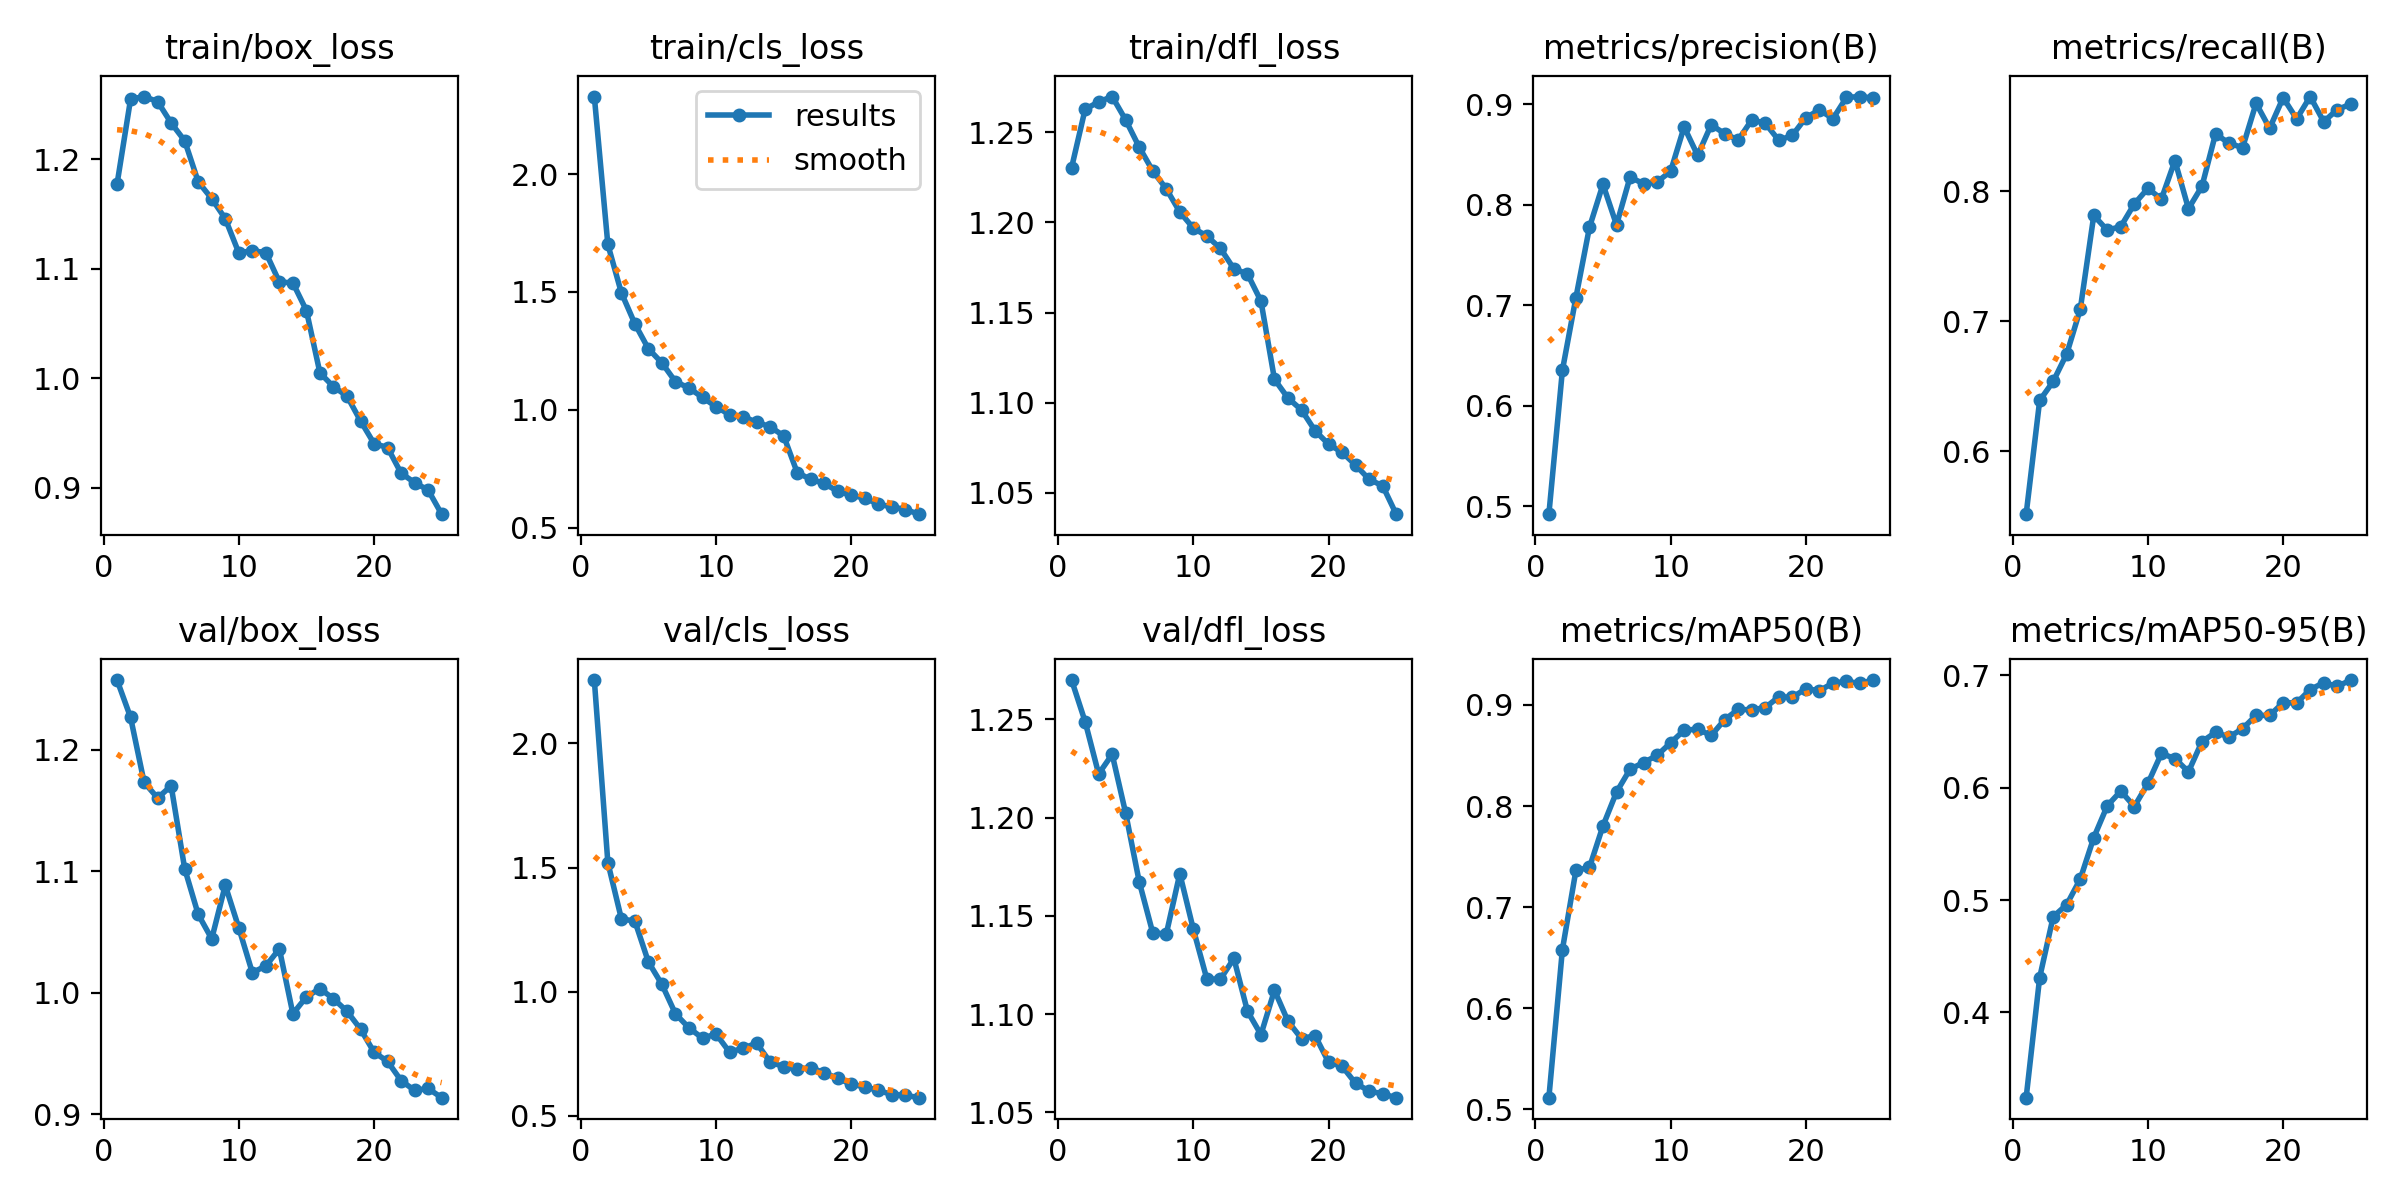

The data file committed next to this chart (first rows):
epoch, time, train/box_loss, train/cls_loss, train/dfl_loss, metrics/precision(B), metrics/recall(B), metrics/mAP50(B), metrics/mAP50-95(B), val/box_loss, val/cls_loss, val/dfl_loss, lr/pg0, lr/pg1, lr/pg2
1, 50.1, 1.177, 2.329, 1.23, 0.4921, 0.5514, 0.5115, 0.3242, 1.258, 2.255, 1.27, 0.0004145, 0.0004145, 0.0004145
2, 97.71, 1.255, 1.702, 1.263, 0.6353, 0.6389, 0.658, 0.4311, 1.227, 1.52, 1.249, 0.0007982, 0.0007982, 0.0007982
3, 144.3, 1.257, 1.497, 1.267, 0.7078, 0.6536, 0.7364, 0.4852, 1.173, 1.294, 1.222, 0.001149, 0.001149, 0.001149
4, 190.4, 1.253, 1.365, 1.27, 0.7776, 0.6747, 0.7393, 0.496, 1.16, 1.284, 1.232, 0.001102, 0.001102, 0.001102
5, 236.4, 1.233, 1.259, 1.257, 0.8205, 0.709, 0.7804, 0.5187, 1.17, 1.12, 1.202, 0.001052, 0.001052, 0.001052
6, 282.2, 1.217, 1.199, 1.242, 0.7801, 0.7812, 0.8138, 0.5556, 1.102, 1.029, 1.167, 0.001002, 0.001002, 0.001002
7, 327.9, 1.179, 1.119, 1.229, 0.8275, 0.7699, 0.8364, 0.5839, 1.065, 0.911, 1.141, 0.000953, 0.000953, 0.000953
8, 373.6, 1.164, 1.093, 1.219, 0.8211, 0.7727, 0.8431, 0.597, 1.045, 0.8544, 1.141, 0.0009035, 0.0009035, 0.0009035
9, 419.3, 1.146, 1.052, 1.206, 0.8228, 0.7901, 0.8501, 0.5832, 1.089, 0.8129, 1.172, 0.000854, 0.000854, 0.000854
10, 465, 1.115, 1.013, 1.197, 0.8334, 0.802, 0.8626, 0.6038, 1.054, 0.8299, 1.143, 0.0008045, 0.0008045, 0.0008045
11, 510.6, 1.116, 0.9795, 1.192, 0.8776, 0.7938, 0.875, 0.6304, 1.017, 0.7566, 1.118, 0.000755, 0.000755, 0.000755
12, 556.2, 1.115, 0.971, 1.186, 0.8492, 0.8234, 0.8761, 0.6259, 1.022, 0.7726, 1.118, 0.0007055, 0.0007055, 0.0007055
13, 601.9, 1.088, 0.9474, 1.174, 0.8797, 0.7864, 0.8698, 0.6142, 1.036, 0.793, 1.128, 0.000656, 0.000656, 0.000656
14, 647.4, 1.087, 0.9282, 1.171, 0.8708, 0.8037, 0.8855, 0.641, 0.9829, 0.7167, 1.102, 0.0006065, 0.0006065, 0.0006065
15, 693.1, 1.062, 0.8893, 1.156, 0.8646, 0.8439, 0.8956, 0.6492, 0.9968, 0.6985, 1.09, 0.000557, 0.000557, 0.000557
16, 739.5, 1.005, 0.7335, 1.113, 0.8846, 0.8368, 0.8952, 0.6451, 1.004, 0.6886, 1.112, 0.0005075, 0.0005075, 0.0005075
17, 785.2, 0.9924, 0.705, 1.103, 0.8812, 0.8333, 0.8974, 0.6525, 0.9952, 0.6935, 1.096, 0.000458, 0.000458, 0.000458
18, 830.8, 0.9838, 0.6874, 1.096, 0.8642, 0.8675, 0.9081, 0.6644, 0.9849, 0.6738, 1.088, 0.0004085, 0.0004085, 0.0004085
19, 876.6, 0.9612, 0.6542, 1.084, 0.8692, 0.8482, 0.9076, 0.6642, 0.9703, 0.6511, 1.089, 0.000359, 0.000359, 0.000359
20, 922.2, 0.9405, 0.637, 1.077, 0.8868, 0.8718, 0.9161, 0.6756, 0.9512, 0.6274, 1.076, 0.0003095, 0.0003095, 0.0003095
21, 967.8, 0.9368, 0.6258, 1.073, 0.8945, 0.8555, 0.9141, 0.6754, 0.9436, 0.6173, 1.074, 0.00026, 0.00026, 0.00026
22, 1013, 0.9134, 0.5994, 1.065, 0.8858, 0.8727, 0.9217, 0.6873, 0.9278, 0.6023, 1.065, 0.0002105, 0.0002105, 0.0002105
23, 1059, 0.9048, 0.5882, 1.057, 0.907, 0.8534, 0.9232, 0.6934, 0.9198, 0.5861, 1.061, 0.000161, 0.000161, 0.000161
24, 1104, 0.898, 0.577, 1.054, 0.9078, 0.8626, 0.9214, 0.6901, 0.9214, 0.5832, 1.059, 0.0001115, 0.0001115, 0.0001115
25, 1150, 0.876, 0.5572, 1.038, 0.9063, 0.8669, 0.9247, 0.6957, 0.9138, 0.5735, 1.058, 6.2e-05, 6.2e-05, 6.2e-05
